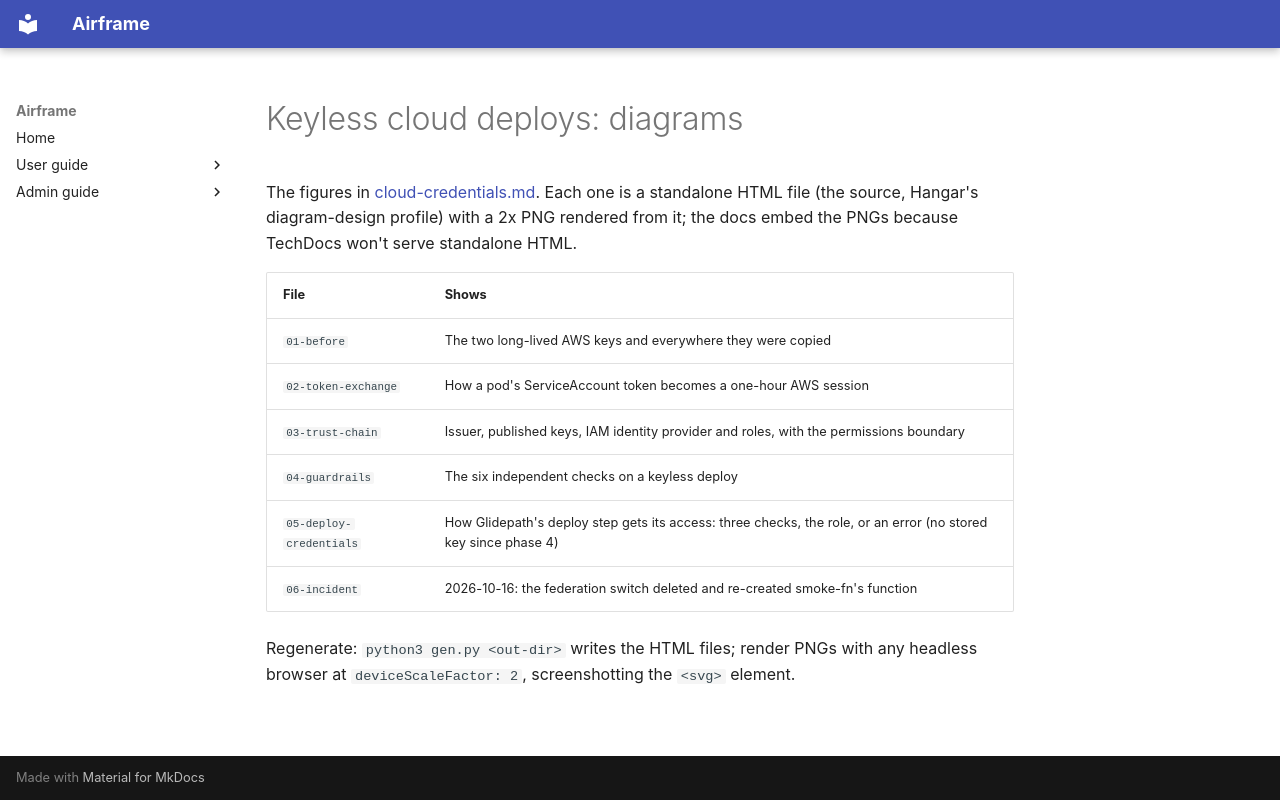

repository: jfillman/airframe · page: admin/diagrams/keyless-cloud-deploys/index.html · generator: mkdocs

# Keyless cloud deploys: diagrams

The figures in [cloud-credentials.md](../../cloud-credentials.md). Each one is a standalone HTML file (the source,
Hangar's diagram-design profile) with a 2x PNG rendered from it; the docs embed the PNGs because TechDocs won't serve
standalone HTML.

| File | Shows |
|---|---|
| `01-before` | The two long-lived AWS keys and everywhere they were copied |
| `02-token-exchange` | How a pod's ServiceAccount token becomes a one-hour AWS session |
| `03-trust-chain` | Issuer, published keys, IAM identity provider and roles, with the permissions boundary |
| `04-guardrails` | The six independent checks on a keyless deploy |
| `05-deploy-credentials` | How Glidepath's deploy step gets its access: three checks, the role, or an error (no stored key since phase 4) |
| `06-incident` | 2026-10-16: the federation switch deleted and re-created smoke-fn's function |

Regenerate: `python3 gen.py <out-dir>` writes the HTML files; render PNGs with any headless browser at
`deviceScaleFactor: 2`, screenshotting the `<svg>` element.
